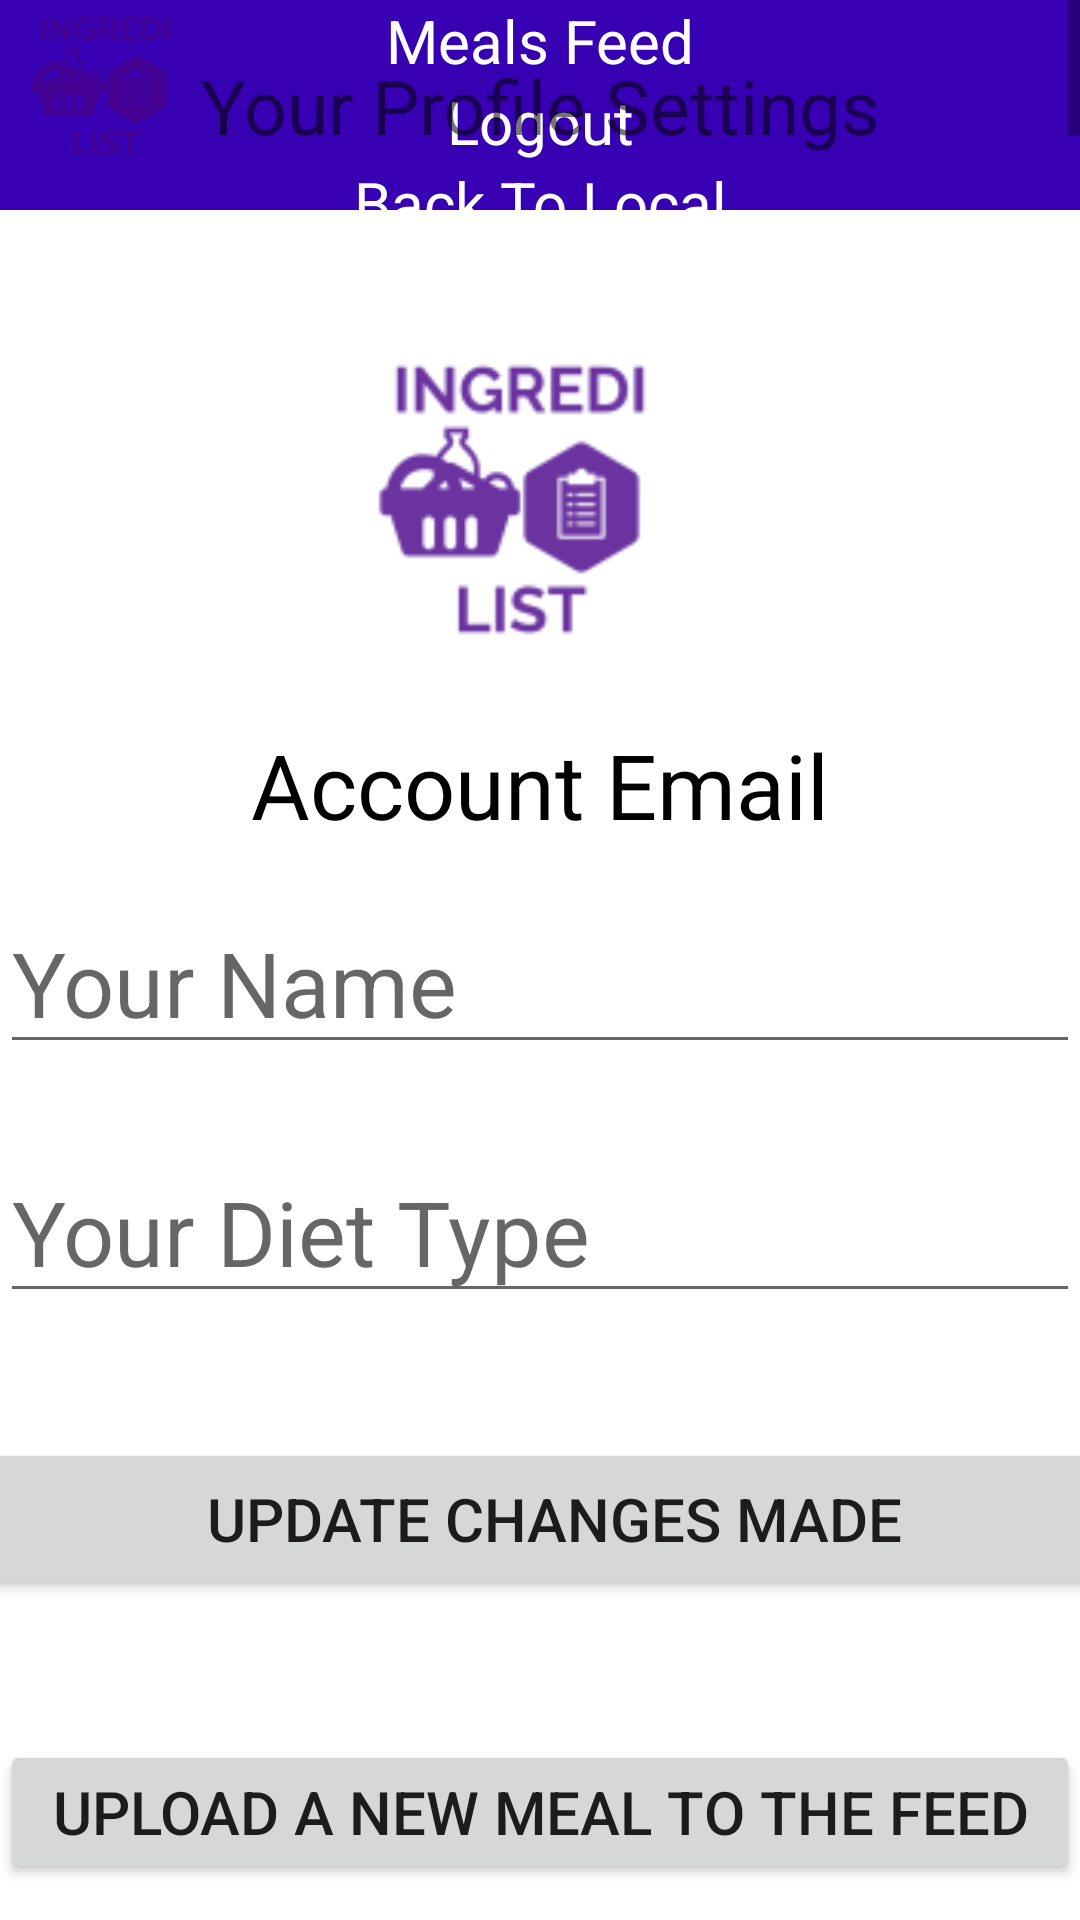

Here is an Android app screen rendered from its layout file. Give the layout XML and the strings, colors and styles it references.
<!-- AndroidManifest.xml: application theme Theme.ingredilist -->
<!-- res/layout/activity_firebase_profile_settings.xml -->
<?xml version="1.0" encoding="utf-8"?>
<androidx.constraintlayout.widget.ConstraintLayout xmlns:android="http://schemas.android.com/apk/res/android"
    xmlns:app="http://schemas.android.com/apk/res-auto"
    xmlns:tools="http://schemas.android.com/tools"
    android:id="@+id/constraintLayout1"
    android:layout_width="match_parent"
    android:layout_height="match_parent"
    tools:context=".FirebaseProfileSettings" >

    <ScrollView
        android:id="@+id/scrollnavigation2"
        android:layout_width="match_parent"
        android:layout_height="70dp"
        android:background="@color/purple_700"
        android:verticalScrollbarPosition="right"
        android:scrollbarAlwaysDrawVerticalTrack="true"
        app:layout_constraintBottom_toBottomOf="@id/fbMenuIcon2"
        app:layout_constraintEnd_toStartOf="@id/fbMenuIcon2"
        app:layout_constraintStart_toStartOf="parent"
        app:layout_constraintTop_toTopOf="@id/fbMenuIcon2">

        <LinearLayout
            android:id="@+id/LinLayout"
            android:layout_width="match_parent"
            android:layout_height="wrap_content"
            android:orientation="vertical">

            <TextView
                android:id="@+id/profileFeedTVLink2"
                android:layout_width="match_parent"
                android:layout_height="match_parent"
                android:ems="10"

                android:text="Meals Feed"
                android:textAlignment="center"
                android:textColor="@color/white"
                android:textSize="20dp" />

            <TextView
                android:id="@+id/LogoutTVLink2"
                android:layout_width="match_parent"
                android:layout_height="match_parent"
                android:ems="10"

                android:text="Logout"
                android:textAlignment="center"
                android:textColor="@color/white"
                android:textSize="20dp" />

            <TextView
                android:id="@+id/backToLocalTVLink2"
                android:layout_width="match_parent"
                android:layout_height="match_parent"
                android:ems="10"

                android:text="Back To Local"
                android:textAlignment="center"
                android:textColor="@color/white"
                android:textSize="20dp" />

            <TextView
                android:id="@+id/closeMenuTVLink2"
                android:layout_width="match_parent"
                android:layout_height="match_parent"
                android:ems="10"

                android:text="Close Menu"
                android:textAlignment="center"
                android:textColor="@color/white"
                android:textSize="20dp" />
        </LinearLayout>
    </ScrollView>

    <ImageView
        android:id="@+id/fbMenuIcon2"
        android:layout_width="51dp"
        android:layout_height="57dp"
        app:layout_constraintBottom_toBottomOf="@+id/scrollnavigation2"
        app:layout_constraintEnd_toEndOf="parent"
        app:layout_constraintStart_toEndOf="@id/userFeedTV"
        app:layout_constraintTop_toTopOf="parent"
        app:srcCompat="@drawable/menuicon" />

    <TextView
        android:id="@+id/userFeedTV"
        android:layout_width="wrap_content"
        android:layout_height="wrap_content"
        android:text="Your Profile Settings"
        android:textSize="25sp"
        app:layout_constraintBottom_toBottomOf="@id/scrollnavigation2"
        app:layout_constraintEnd_toStartOf="@+id/fbMenuIcon2"
        app:layout_constraintStart_toEndOf="@id/logoImageView"
        app:layout_constraintTop_toTopOf="parent"  />

    <ImageView
        android:id="@+id/logoImageView"
        android:layout_width="51dp"
        android:layout_height="57dp"
        app:layout_constraintBottom_toBottomOf="@+id/fbMenuIcon2"
        app:layout_constraintEnd_toStartOf="@id/userFeedTV"
        app:layout_constraintStart_toStartOf="parent"
        app:layout_constraintTop_toTopOf="parent"
        app:srcCompat="@drawable/ingredilistlogo"  />

    <TextView
        android:id="@+id/userEmailTV"
        android:layout_width="0dp"
        android:layout_height="wrap_content"
        android:text="Account Email"
        android:textAlignment="center"
        android:textColor="#000000"
        android:textSize="30sp"
        app:layout_constraintBottom_toBottomOf="parent"
        app:layout_constraintEnd_toEndOf="@+id/usersNameET"
        app:layout_constraintStart_toStartOf="@+id/usersNameET"
        app:layout_constraintTop_toBottomOf="@+id/imageView13"
        app:layout_constraintVertical_bias="0.061" />

    <EditText
        android:id="@+id/usersNameET"
        android:layout_width="0dp"
        android:layout_height="wrap_content"
        android:ems="10"
        android:hint="Your Name"
        android:inputType="textPersonName"
        android:textColor="#000000"
        android:textSize="30sp"
        app:layout_constraintBottom_toBottomOf="parent"
        app:layout_constraintEnd_toEndOf="@+id/usersDietTypeET"
        app:layout_constraintHorizontal_bias="1.0"
        app:layout_constraintStart_toStartOf="@+id/usersDietTypeET"
        app:layout_constraintTop_toBottomOf="@+id/userEmailTV"
        app:layout_constraintVertical_bias="0.052" />

    <EditText
        android:id="@+id/usersDietTypeET"
        android:layout_width="0dp"
        android:layout_height="wrap_content"
        android:ems="10"
        android:hint="Your Diet Type"
        android:inputType="textPersonName"
        android:textColor="#000000"
        android:textSize="30sp"
        app:layout_constraintBottom_toBottomOf="parent"
        app:layout_constraintEnd_toEndOf="parent"
        app:layout_constraintHorizontal_bias="0.344"
        app:layout_constraintStart_toStartOf="parent"
        app:layout_constraintTop_toBottomOf="@+id/usersNameET"
        app:layout_constraintVertical_bias="0.112" />

    <Button
        android:id="@+id/updateButton"
        android:layout_width="391dp"
        android:layout_height="54dp"
        android:text="UPDATE CHANGES MADE"
        android:textSize="20sp"
        app:layout_constraintBottom_toBottomOf="parent"
        app:layout_constraintEnd_toEndOf="parent"
        app:layout_constraintHorizontal_bias="0.363"
        app:layout_constraintStart_toStartOf="parent"
        app:layout_constraintTop_toBottomOf="@+id/usersDietTypeET"
        app:layout_constraintVertical_bias="0.282" />

    <Button
        android:id="@+id/uploadNewMealBtn"
        android:layout_width="0dp"
        android:layout_height="wrap_content"
        android:text="UPLOAD A NEW MEAL TO THE FEED"
        android:textSize="20sp"
        app:layout_constraintBottom_toBottomOf="parent"
        app:layout_constraintEnd_toEndOf="parent"
        app:layout_constraintHorizontal_bias="0.428"
        app:layout_constraintStart_toStartOf="parent"
        app:layout_constraintTop_toBottomOf="@+id/updateButton"
        app:layout_constraintVertical_bias="0.797" />

    <ImageView
        android:id="@+id/imageView13"
        android:layout_width="98dp"
        android:layout_height="103dp"
        app:layout_constraintBottom_toBottomOf="parent"
        app:layout_constraintEnd_toEndOf="parent"
        app:layout_constraintHorizontal_bias="0.463"
        app:layout_constraintStart_toStartOf="parent"
        app:layout_constraintTop_toTopOf="parent"
        app:layout_constraintVertical_bias="0.214"
        app:srcCompat="@drawable/ingredilistlogo" />

</androidx.constraintlayout.widget.ConstraintLayout>
<!-- resources referenced by this layout -->
<resources>
  <!-- drawable ingredilistlogo: png bitmap (drawable-xxxhdpi, 3380 bytes) -->
  <style name="Theme.ingredilist" parent="Theme.MaterialComponents.DayNight.DarkActionBar">
          
          <item name="colorPrimary">@color/purple_500</item>
          <item name="colorPrimaryVariant">@color/purple_700</item>
          <item name="colorOnPrimary">@color/white</item>
          
          <item name="colorSecondary">@color/teal_200</item>
          <item name="colorSecondaryVariant">@color/teal_700</item>
          <item name="colorOnSecondary">@color/black</item>
          
          <item name="android:statusBarColor" tools:targetApi="l">?attr/colorPrimaryVariant</item>
          
      </style>
  <!-- not gathered from this repository: default colours our renderer supplied (Android Studio template values) -->
  <color name="purple_500">#FF6200EE</color>
  <color name="purple_700">#FF3700B3</color>
  <color name="teal_200">#FF03DAC5</color>
  <color name="teal_700">#FF018786</color>
  <color name="black">#FF000000</color>
  <color name="white">#FFFFFFFF</color>
</resources>
